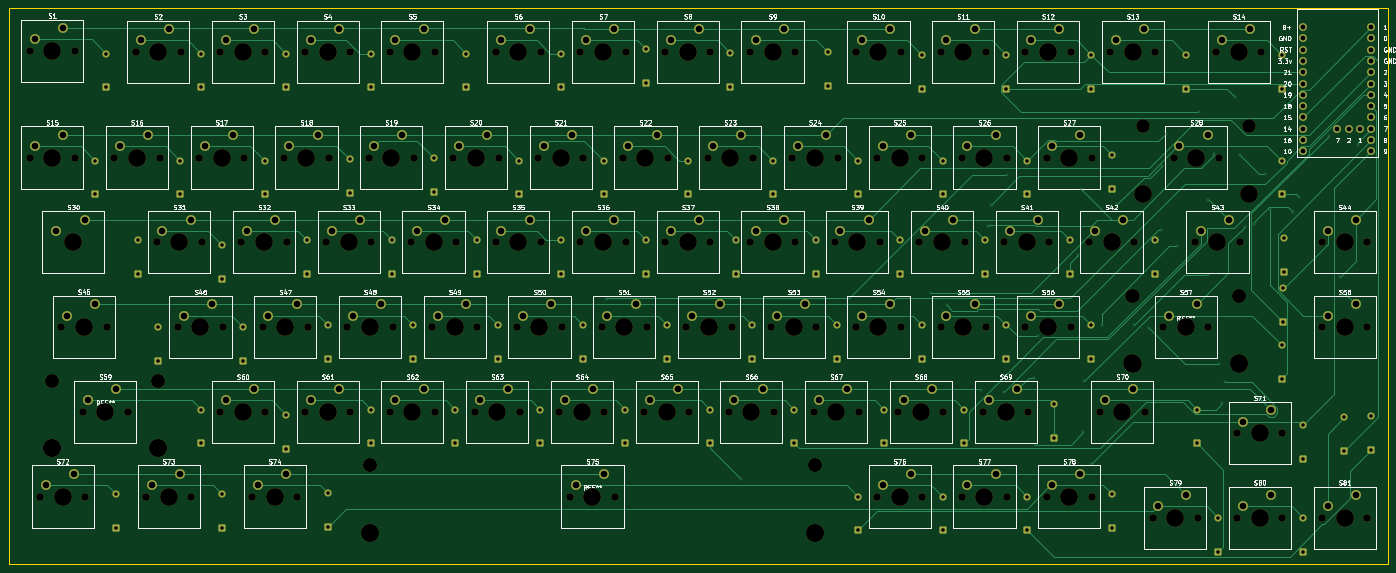
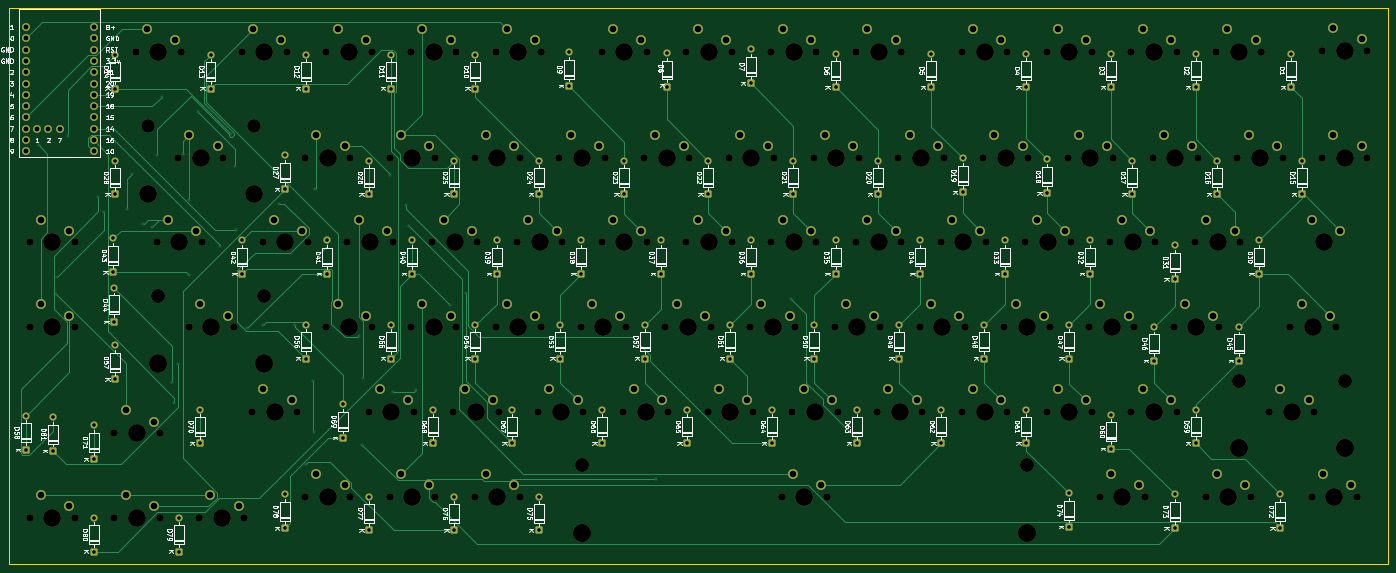
Circuit board: 11 layer files. Board 310.0 x 125.0 mm.
- bottom_copper: allankeyboard-B_Cu.gbr (44061 bytes)
- bottom_mask: allankeyboard-B_Mask.gbr (22705 bytes)
- paste: allankeyboard-B_Paste.gbr (456 bytes)
- bottom_silk: allankeyboard-B_Silkscreen.gbr (218872 bytes)
- outline: allankeyboard-Edge_Cuts.gbr (616 bytes)
- top_copper: allankeyboard-F_Cu.gbr (46166 bytes)
- top_mask: allankeyboard-F_Mask.gbr (22705 bytes)
- paste: allankeyboard-F_Paste.gbr (456 bytes)
- top_silk: allankeyboard-F_Silkscreen.gbr (225310 bytes)
- drill: allankeyboard-NPTH-drl.gbr (10752 bytes)
- drill: allankeyboard-PTH-drl.gbr (13747 bytes)

=== bottom_copper: allankeyboard-B_Cu.gbr (44061 bytes, source omitted) ===
=== bottom_mask: allankeyboard-B_Mask.gbr (22705 bytes, source omitted) ===
=== paste: allankeyboard-B_Paste.gbr ===
%TF.GenerationSoftware,KiCad,Pcbnew,9.0.2*%
%TF.CreationDate,2025-06-24T14:03:34-04:00*%
%TF.ProjectId,allankeyboard,616c6c61-6e6b-4657-9962-6f6172642e6b,rev?*%
%TF.SameCoordinates,Original*%
%TF.FileFunction,Paste,Bot*%
%TF.FilePolarity,Positive*%
%FSLAX46Y46*%
G04 Gerber Fmt 4.6, Leading zero omitted, Abs format (unit mm)*
G04 Created by KiCad (PCBNEW 9.0.2) date 2025-06-24 14:03:34*
%MOMM*%
%LPD*%
G01*
G04 APERTURE LIST*
G04 APERTURE END LIST*
M02*

=== bottom_silk: allankeyboard-B_Silkscreen.gbr (218872 bytes, source omitted) ===
=== outline: allankeyboard-Edge_Cuts.gbr ===
%TF.GenerationSoftware,KiCad,Pcbnew,9.0.2*%
%TF.CreationDate,2025-06-24T14:03:34-04:00*%
%TF.ProjectId,allankeyboard,616c6c61-6e6b-4657-9962-6f6172642e6b,rev?*%
%TF.SameCoordinates,Original*%
%TF.FileFunction,Profile,NP*%
%FSLAX46Y46*%
G04 Gerber Fmt 4.6, Leading zero omitted, Abs format (unit mm)*
G04 Created by KiCad (PCBNEW 9.0.2) date 2025-06-24 14:03:34*
%MOMM*%
%LPD*%
G01*
G04 APERTURE LIST*
%TA.AperFunction,Profile*%
%ADD10C,0.050000*%
%TD*%
G04 APERTURE END LIST*
D10*
X126160000Y-156030000D02*
X436160000Y-156030000D01*
X436160000Y-281030000D01*
X126160000Y-281030000D01*
X126160000Y-156030000D01*
M02*

=== top_copper: allankeyboard-F_Cu.gbr (46166 bytes, source omitted) ===
=== top_mask: allankeyboard-F_Mask.gbr (22705 bytes, source omitted) ===
=== paste: allankeyboard-F_Paste.gbr ===
%TF.GenerationSoftware,KiCad,Pcbnew,9.0.2*%
%TF.CreationDate,2025-06-24T14:03:34-04:00*%
%TF.ProjectId,allankeyboard,616c6c61-6e6b-4657-9962-6f6172642e6b,rev?*%
%TF.SameCoordinates,Original*%
%TF.FileFunction,Paste,Top*%
%TF.FilePolarity,Positive*%
%FSLAX46Y46*%
G04 Gerber Fmt 4.6, Leading zero omitted, Abs format (unit mm)*
G04 Created by KiCad (PCBNEW 9.0.2) date 2025-06-24 14:03:34*
%MOMM*%
%LPD*%
G01*
G04 APERTURE LIST*
G04 APERTURE END LIST*
M02*

=== top_silk: allankeyboard-F_Silkscreen.gbr (225310 bytes, source omitted) ===
=== drill: allankeyboard-NPTH-drl.gbr (10752 bytes, source omitted) ===
=== drill: allankeyboard-PTH-drl.gbr (13747 bytes, source omitted) ===
